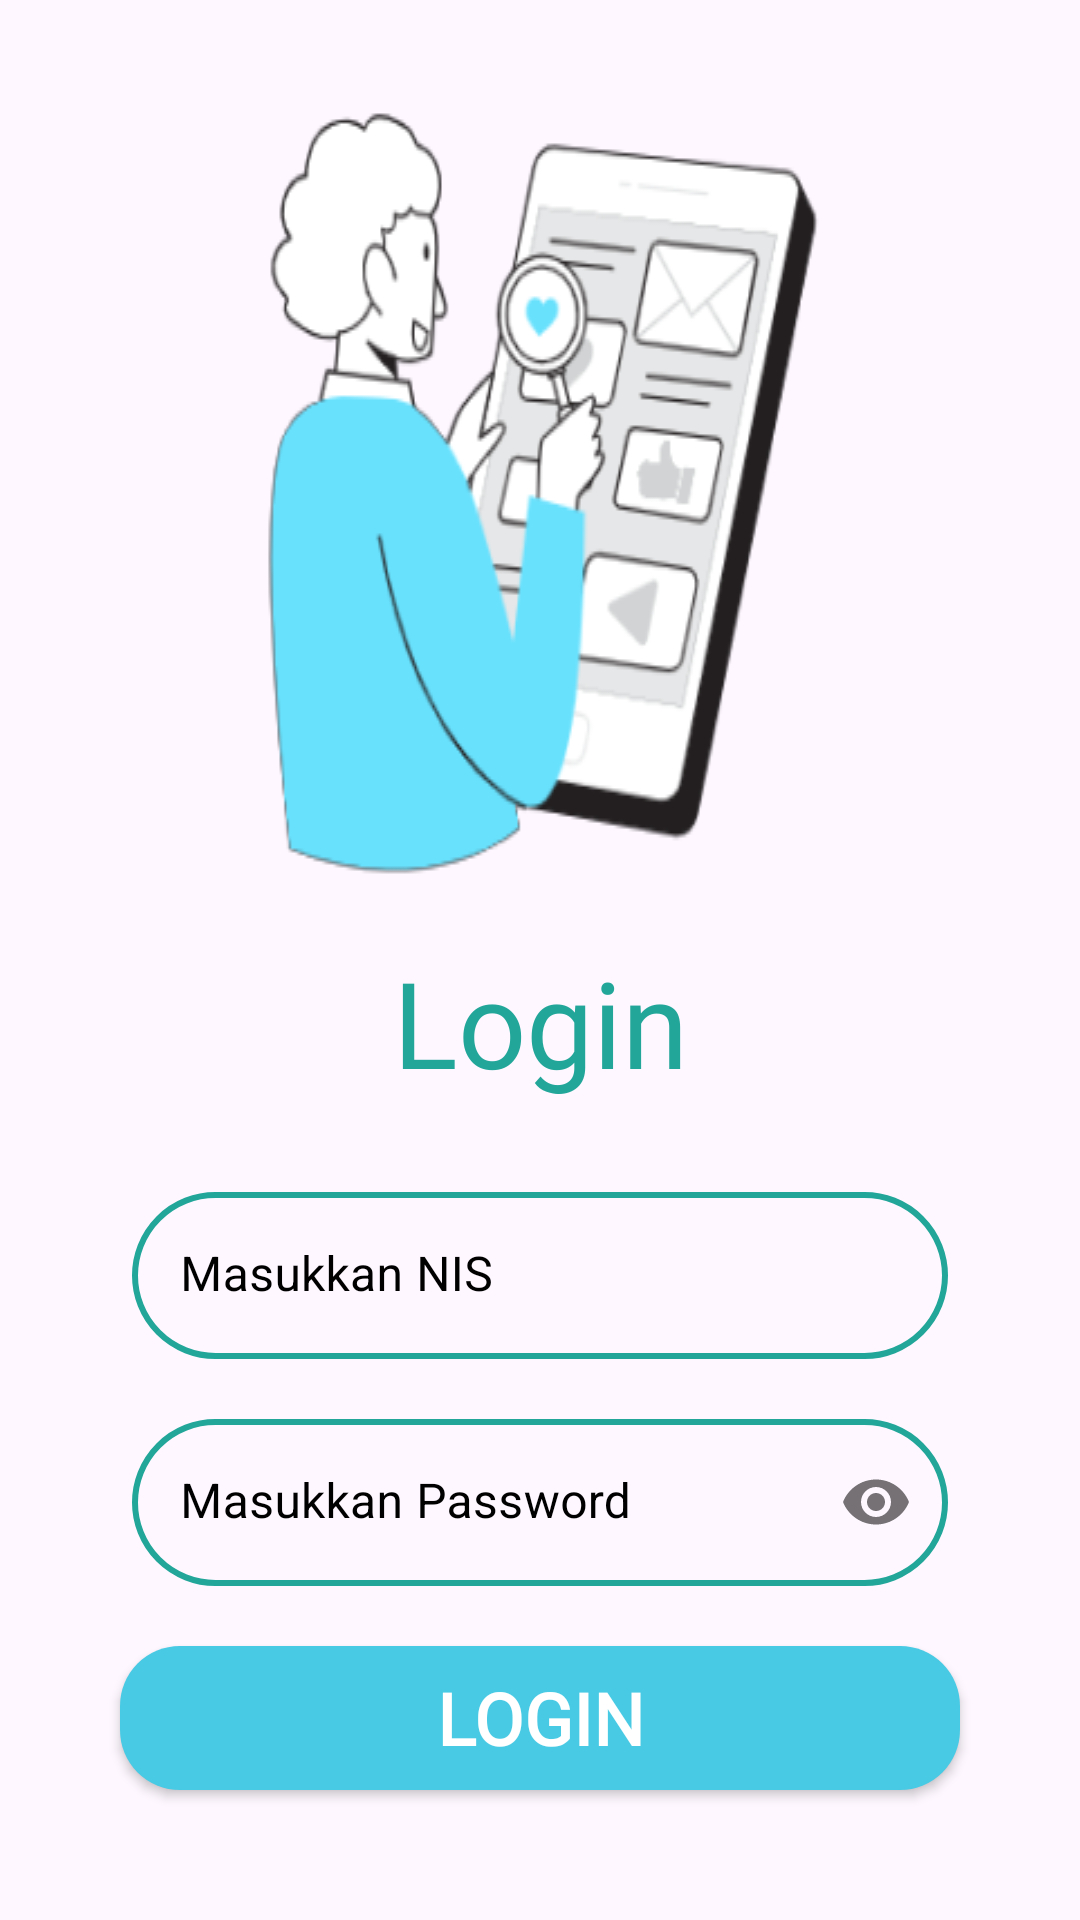

Write the Android layout XML for this screen, with the resource values it uses.
<!-- AndroidManifest.xml: application theme Base.Theme.MobileInay -->
<!-- res/layout/activity_login.xml -->
<?xml version="1.0" encoding="utf-8"?>
<androidx.constraintlayout.widget.ConstraintLayout xmlns:android="http://schemas.android.com/apk/res/android"
    xmlns:app="http://schemas.android.com/apk/res-auto"
    xmlns:tools="http://schemas.android.com/tools"
    android:layout_width="match_parent"
    android:layout_height="match_parent"
    android:padding="20dp"
    tools:context=".ui.login.LoginActivity"
    >
    
    <ImageView
        android:id="@+id/img_login"
        android:layout_width="match_parent"
        android:layout_height="wrap_content"
        android:src="@drawable/flogin"
        style="@style/TextView"
        app:layout_constraintEnd_toEndOf="parent"
        app:layout_constraintStart_toStartOf="parent"
        app:layout_constraintTop_toTopOf="parent"
        android:scaleType="fitXY"
        tools:ignore="ContentDescription" />

    <TextView
        android:id="@+id/tv_login"
        android:layout_width="wrap_content"
        android:layout_height="wrap_content"
        android:text="@string/login"
        style="@style/TextView"
        android:layout_marginTop="10dp"
        app:layout_constraintEnd_toEndOf="parent"
        app:layout_constraintStart_toStartOf="parent"
        app:layout_constraintTop_toBottomOf="@id/img_login" />

    <com.google.android.material.textfield.TextInputLayout
        android:id="@+id/Tit_email"
        style="@style/TextInputLayout"
        android:layout_width="match_parent"
        android:layout_height="wrap_content"
        android:layout_marginTop="30dp"
        android:hint="@string/login_email"
        android:layout_marginHorizontal="24dp"
        app:layout_constraintStart_toStartOf="parent"
        app:layout_constraintEnd_toEndOf="parent"
        app:layout_constraintTop_toBottomOf="@id/tv_login">
        
        <EditText
            android:id="@+id/Tei_email"
            android:layout_width="match_parent"
            android:layout_height="wrap_content"
            android:inputType="number"
            android:background="@drawable/border_layout_login"/>

    </com.google.android.material.textfield.TextInputLayout>
    <com.google.android.material.textfield.TextInputLayout
        android:id="@+id/Tit_pass"
        style="@style/TextInputLayout"
        android:layout_width="match_parent"
        android:layout_height="wrap_content"
        android:layout_marginTop="20dp"
        android:hint="@string/login_password"
        app:passwordToggleEnabled="true"
        android:layout_marginHorizontal="24dp"
        app:layout_constraintTop_toBottomOf="@id/Tit_email">

        <EditText
            android:id="@+id/Tei_pass"
            android:layout_width="match_parent"
            android:layout_height="wrap_content"
            android:inputType="numberPassword"
            android:background="@drawable/border_layout_login"
            />

    </com.google.android.material.textfield.TextInputLayout>














    <androidx.appcompat.widget.AppCompatButton
        android:id="@+id/btn_login"
        style="@style/btn_klik"
        android:layout_width="match_parent"
        android:layout_height="wrap_content"
        android:layout_marginTop="20dp"
        android:text="@string/btn_login"
        android:layout_marginHorizontal="20dp"
        app:layout_constraintStart_toStartOf="parent"
        app:layout_constraintEnd_toEndOf="parent"
        app:layout_constraintTop_toBottomOf="@+id/Tit_pass"
        tools:ignore="TextSizeCheck" />












</androidx.constraintlayout.widget.ConstraintLayout>
<!-- resources referenced by this layout -->
<resources>
  <!-- drawable border_layout_login (drawable) -->
  <?xml version="1.0" encoding="utf-8"?>
  <shape xmlns:android="http://schemas.android.com/apk/res/android">
  
      <stroke
          android:width="2dp"
          android:color="@color/bg_utama"
          />
      <corners
          android:radius="30dp"
          />
  </shape>
  <!-- drawable flogin: png bitmap (drawable, 40393 bytes) -->
  <string name="btn_login">Login</string>
  <string name="login">Login</string>
  <string name="login_email">Masukkan NIS</string>
  <string name="login_password">Masukkan Password</string>
  <string name="tidak_ada_akun">
          <font color="ffffff">jika tidak memiliki akun, klik di</font>
          <font>
              <b color="22A699"> Register</b>
          </font>
      </string>
  <style name="ForgotPassword">
          <item name="android:textColor">@color/black</item>
          <item name="android:textSize">16sp</item>
          <item name="fontFamily">@font/montserrat_regular</item>
      </style>
  <style name="TextInputLayout" parent="Widget.MaterialComponents.TextInputLayout.FilledBox">
          <item name="android:textColorHint">@color/black</item>
          <item name="android:textSize">15sp</item>
          <item name="hintTextColor">@color/white</item>
          <item name="startIconTint">@color/white</item>
          <item name="boxStrokeWidth">0dp</item>
          <item name="boxStrokeWidthFocused">0dp</item>
          <item name="android:fontFamily">@font/montserrat_regular</item>
      </style>
  <style name="TextView">
          <item name="android:textSize">40sp</item>
          <item name="android:textColor">@color/bg_utama</item>
          <item name="android:fontFamily">@font/montserrat_regular</item>
      </style>
  <style name="btn_klik">
          <item name="android:background">@drawable/bg_button</item>
          <item name="android:textColor">@color/white</item>
          <item name="android:textStyle">bold</item>
          <item name="android:textSize">24dp</item>
          <item name="fontFamily">@font/montserrat_bold</item>
      </style>
  <style name="subTitle">
          <item name="android:textColor">@color/bg_utama</item>
          <item name="android:textSize">14sp</item>
          <item name="android:textStyle">bold</item>
          <item name="fontFamily">@font/montserrat_bold</item>
      </style>
  <style name="Base.Theme.MobileInay" parent="Theme.Material3.DayNight">
          
          <item name="colorPrimary">@color/white</item>
  
          
          <item name="android:windowLightStatusBar">true</item>
          <item name="android:statusBarColor">@color/bg_utama</item>
  
      </style>
  <color name="bg_utama">#22A699</color>
  <color name="black">#FF000000</color>
  <color name="white">#FFFFFFFF</color>
  <!-- drawable bg_button (drawable) -->
  <?xml version="1.0" encoding="utf-8"?>
  <shape xmlns:android="http://schemas.android.com/apk/res/android"
      android:shape="rectangle">
  
      <solid android:color="@color/bg_edit_text"/>
      <corners android:radius="20dp"/>
  
  
  
  </shape>
  <color name="bg_edit_text">#48CAE4</color>
</resources>
